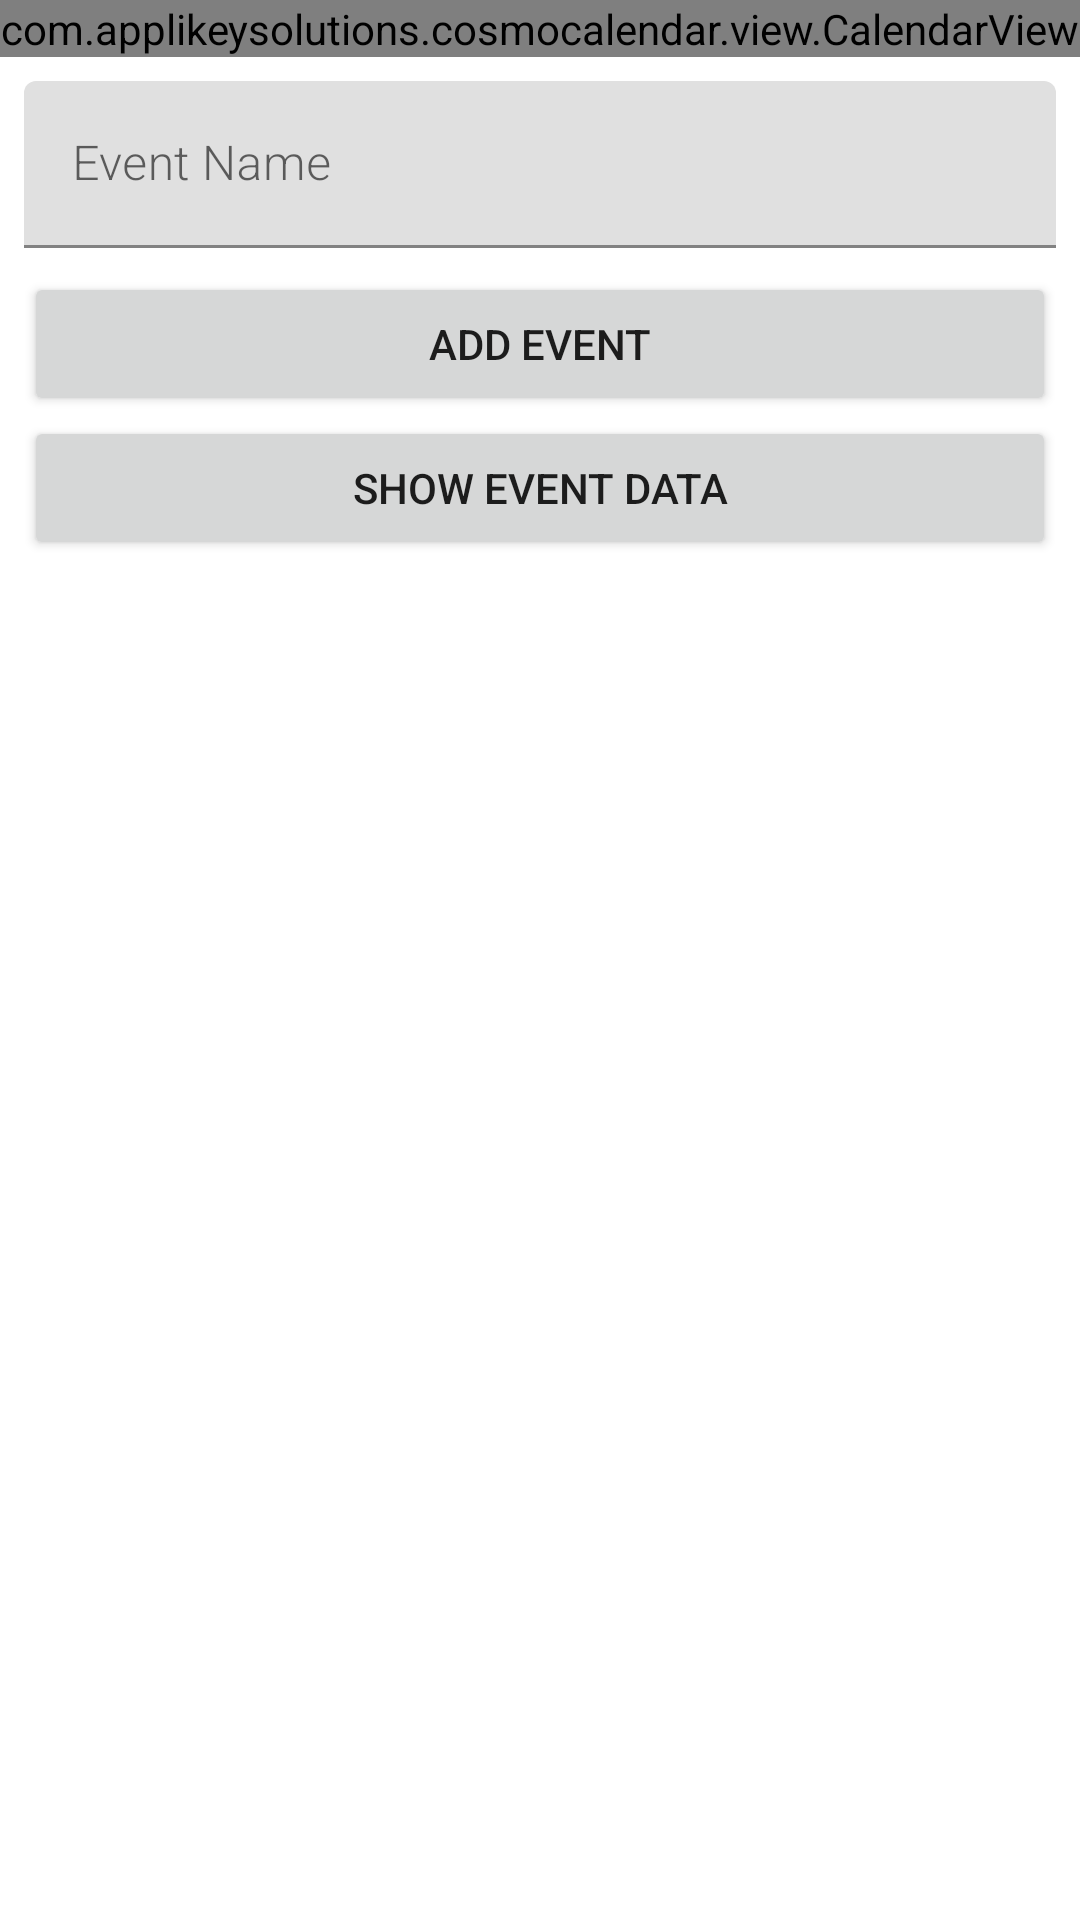

Android layout source for this screen:
<!-- AndroidManifest.xml: application theme Theme.HolidayCalendar -->
<!-- res/layout/fragment_calendar.xml -->
<?xml version="1.0" encoding="utf-8"?>
<FrameLayout xmlns:android="http://schemas.android.com/apk/res/android"
    xmlns:tools="http://schemas.android.com/tools"
    android:layout_width="match_parent"
    android:layout_height="match_parent"
    xmlns:app="http://schemas.android.com/apk/res-auto"
    tools:context=".view.fragment.CalendarFragment">
    <ScrollView
        android:layout_width="match_parent"
        android:layout_height="match_parent">
        <LinearLayout
            android:layout_width="match_parent"
            android:layout_height="match_parent"
            android:orientation="vertical"
            tools:context=".MainActivity">

            <com.applikeysolutions.cosmocalendar.view.CalendarView
                android:id="@+id/cosmo_calendar"
                android:layout_width="match_parent"
                android:layout_height="wrap_content"
                app:firstDayOfTheWeek="monday"/>

            <com.google.android.material.textfield.TextInputLayout
                android:layout_width="match_parent"
                android:layout_height="wrap_content">
                <EditText
                    android:id="@+id/et_event"
                    android:layout_width="match_parent"
                    android:layout_height="wrap_content"
                    android:layout_margin="8dp"
                    android:fontFamily="sans-serif-light"
                    android:hint="Event Name" />
            </com.google.android.material.textfield.TextInputLayout>

            <Button
                android:id="@+id/btn_save"
                android:layout_width="match_parent"
                android:layout_height="wrap_content"
                android:layout_marginLeft="8dp"
                android:layout_marginRight="8dp"
                android:text="Add Event" />

            <Button
                android:id="@+id/btn_show_data"
                android:layout_width="match_parent"
                android:layout_height="wrap_content"
                android:layout_marginLeft="8dp"
                android:layout_marginRight="8dp"
                android:text="Show Event Data" />

        </LinearLayout>
    </ScrollView>

</FrameLayout>
<!-- resources referenced by this layout -->
<resources>
  <style name="Theme.HolidayCalendar" parent="Theme.MaterialComponents.DayNight.DarkActionBar">
          
          <item name="colorPrimary">@color/purple_500</item>
          <item name="colorPrimaryVariant">@color/purple_700</item>
          <item name="colorOnPrimary">@color/white</item>
          
          <item name="colorSecondary">@color/teal_200</item>
          <item name="colorSecondaryVariant">@color/teal_700</item>
          <item name="colorOnSecondary">@color/black</item>
          
          <item name="android:statusBarColor" tools:targetApi="l">?attr/colorPrimaryVariant</item>
          
      </style>
  <color name="purple_500">#FF6200EE</color>
  <color name="purple_700">#FF3700B3</color>
  <color name="white">#FFFFFFFF</color>
  <color name="teal_200">#FF03DAC5</color>
  <color name="teal_700">#FF018786</color>
  <color name="black">#FF000000</color>
</resources>
